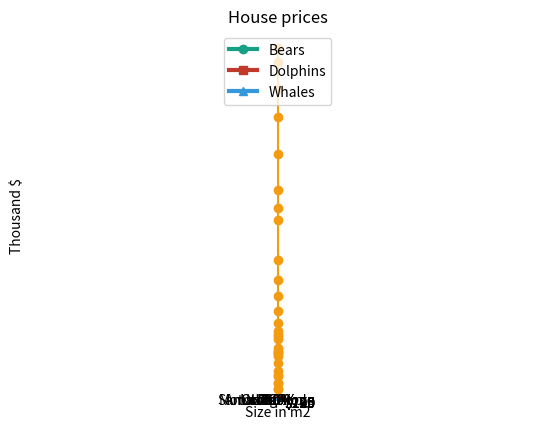

This figure's Python source:
import matplotlib.pyplot as plt
import numpy as np


def my_line_chart(plt):
    years = ["1985", "1986", "1987", "1988", "1989", "1990", "1991", "1992", "1993", "1994", "1995", "1996", "1997",
             "1998", "1999", "2000", "2001", "2002", "2003", "2004", "2005", "2006", "2007", "2008", "2009", "2010",
             "2011", "2012", "2013", "2014", "2015"]
    gdp = [14094688429, 26336617862, 36658108169, 25423812494, 6293304847, 6471740486,
           9613369553, 9866990096, 13180954014, 16286434094, 20736163915, 24657470331,
           26843701136, 27209601995, 28683658004, 33640085727, 35291349277, 37947904054,
           42717072777, 49424107709, 57633255739, 66371664817, 77414425532, 99130304099,
           106014600963, 115931749904, 135539487317, 155820001920, 171222025117, 186204652922,
           193599379094]

    # create a line chart, years on x-axis, gdp on y-axis
    plt.plot(years, gdp, color='#f39c12', marker='o', linestyle='solid')

    # add a title
    plt.title("Vietnam GDP")

    # add a label to the y-axis
    plt.ylabel("Billions of $")
    plt.show()


def my_bar_chart(plt):
    color_names = ["Emerald", "Green Sea", "Midnight Blue", "Carrot", "Peter River"]
    colors = ["#2ecc71", "#16a085", "#2c3e50", "#e67e22", "#3498db"]
    num_favorite = [5, 11, 3, 8, 10]

    # bars are by default width 0.8, so we'll add 0.1 to the left coordinates
    # so that each bar is centered
    xs = [i + 0.1 for i, _ in enumerate(color_names)]

    # plot bars with left x-coordinates [xs], heights [num_favorite]
    plt.bar(xs, num_favorite, color=colors)
    plt.title("My Favorite Colors")

    # label x-axis with color names at bar centers
    plt.xticks([i + 0.5 for i, _ in enumerate(color_names)], color_names)

    plt.show()


def my_histogram(plt):
    data = []
    for i in range(100):
        data.append(np.random.randint(1, 11))

    plt.hist(data, bins=10, facecolor='#bdc3c7')

    plt.xlabel("Points")
    plt.ylabel("# of Students")
    plt.title("Results of the exam")
    plt.show()


def my_multi_line_charts(plt):
    bears = [10, 58, 85, 115, 139, 182]
    dolphins = [150, 75, 32, 14, 8, 5]
    whales = [80, 50, 100, 75, 90, 70]
    x = [0, 1, 2, 3, 4, 5]
    years = ["2009", "2010", "2011", "2012", "2013", "2014"]

    # we can make multiple calls to plt.plot 
    # to show multiple series on the same chart
    plt.plot(x, bears, '#16a085', marker='o', linewidth=3.0, label='Bears')
    plt.plot(x, dolphins, '#c0392b', marker='s', linewidth=3.0, label='Dolphins')
    plt.plot(x, whales, '#3498db', marker='^', linewidth=3.0, label='Whales')

    # because we've assigned labels to each series
    # we can get a legend for free
    # loc=9 means "top center"
    plt.legend(loc=9)
    plt.title("Number of animals each year")
    plt.xlabel("Years")
    plt.xticks(x, years)
    plt.show()


def my_scatter_plot(plt):
    sizes = [700, 650, 720, 630, 710, 640, 600, 640, 670]
    prices = [175, 170, 205, 120, 220, 130, 105, 145, 190]
    labels = ["$175", "$170", "$205", "$120", "$220", "$130", "$105", "$145", "$190"]

    plt.scatter(sizes, prices, marker='s', s=40, color='#2ecc71')

    # label each point
    for label, friend_count, minute_count in zip(labels, sizes, prices):
        plt.annotate(label,
                     xy=(friend_count, minute_count),  # put the label with its point
                     xytext=(5, -5),  # but slightly offset
                     textcoords='offset points')

    plt.title("House prices")
    plt.xlabel("Size in m2")
    plt.ylabel("Thousand $")
    plt.show()


def my_pie_chart(plt):
    data = [0.5, 0.26, 0.11, 0.04, 0.02, 0.02, 0.01, 0.04]
    smart_phone = ["Apple", "Samsung", "LG", "Motorola", "HTC", "Nokia", "Amazon", "Other"]
    colors = ["#ecf0f1", "#3498db", "#e67e22", "#1abc9c", "#bdc3c7", "#8e44ad", "#f39c12", "#2c3e50"]

    plt.pie(data, labels=smart_phone, colors=colors, autopct='%1.1f%%',
            startangle=-90, pctdistance=0.9, labeldistance=1.2)

    # make sure pie is a circle and not an oval
    plt.axis("equal")
    plt.show()


if __name__ == "__main__":
    my_line_chart(plt)

    my_bar_chart(plt)

    my_histogram(plt)

    my_multi_line_charts(plt)

    my_scatter_plot(plt)

    my_pie_chart(plt)
